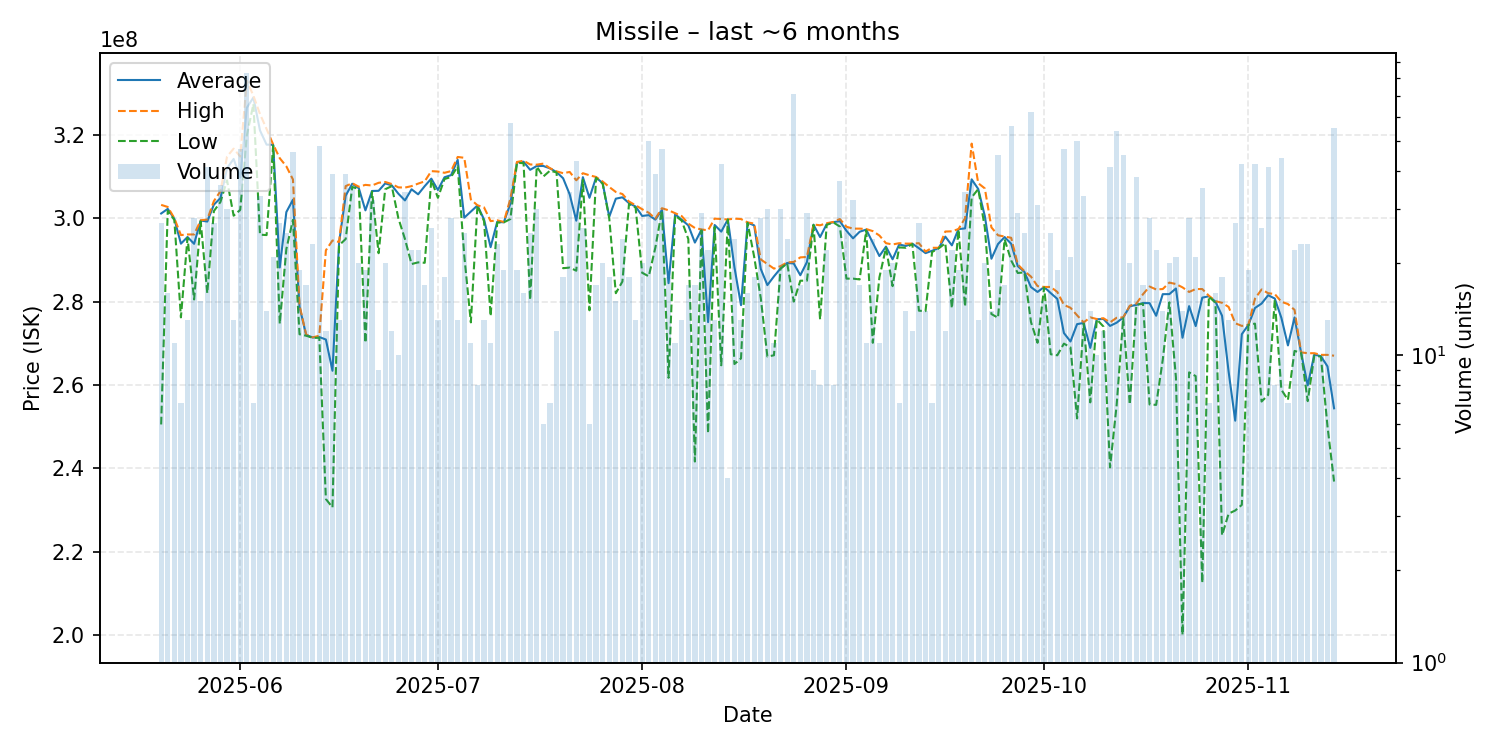

The file beside this chart, header and first rows:
date, average, highest, lowest, order_count, volume
2025-05-20, 301129630, 303200000, 250500000, 16, 27
2025-05-21, 302237500, 302700000, 301800000, 14, 16
2025-05-22, 299854545, 300000000, 299600000, 11, 11
2025-05-23, 293885714, 295950000, 276200000, 7, 7
2025-05-24, 295492308, 296100000, 295300000, 13, 13
2025-05-25, 293850000, 296100000, 280500000, 22, 28
2025-05-26, 299440000, 299500000, 299250000, 14, 15
2025-05-27, 299200000, 299700000, 282000000, 27, 41
2025-05-28, 303259259, 304100000, 301700000, 24, 27
2025-05-29, 304827778, 306500000, 303900000, 27, 36
2025-05-30, 312006667, 314800000, 309100000, 22, 30
2025-05-31, 314223077, 316700000, 300600000, 12, 13
2025-06-01, 309708511, 314800000, 302000000, 29, 47
2025-06-02, 326504819, 333000000, 319800000, 42, 83
2025-06-03, 328971429, 329400000, 327400000, 7, 7
2025-06-04, 321069697, 325000000, 296050000, 13, 33
2025-06-05, 317657143, 321400000, 295950000, 13, 14
2025-06-06, 317623810, 317700000, 317450000, 11, 21
2025-06-07, 288181481, 314400000, 274700000, 23, 27
2025-06-08, 301476000, 312450000, 292600000, 15, 25
2025-06-09, 304434783, 309300000, 299600000, 20, 46
2025-06-10, 278768421, 279100000, 272150000, 16, 19
2025-06-11, 271976471, 272100000, 271800000, 13, 17
2025-06-12, 271373913, 271400000, 271300000, 13, 23
2025-06-13, 271481250, 271800000, 271300000, 12, 48
2025-06-14, 270883333, 292300000, 232600000, 11, 12
2025-06-15, 263389744, 294650000, 230600000, 23, 39
2025-06-16, 294107692, 294300000, 293500000, 9, 13
2025-06-17, 305400000, 307700000, 295000000, 27, 39
2025-06-18, 308268571, 308400000, 307500000, 19, 35
2025-06-19, 307190000, 307550000, 307000000, 14, 20
2025-06-20, 301884211, 308000000, 270100000, 17, 19
2025-06-21, 306534375, 307850000, 306400000, 21, 32
2025-06-22, 306577778, 308500000, 291600000, 8, 9
2025-06-23, 308360000, 308700000, 306950000, 13, 20
2025-06-24, 307883333, 308200000, 307700000, 12, 12
2025-06-25, 305880000, 307400000, 300000000, 9, 10
2025-06-26, 304267647, 307350000, 295000000, 20, 34
2025-06-27, 306936364, 307700000, 289000000, 19, 22
2025-06-28, 305736364, 308300000, 289400000, 20, 22
2025-06-29, 307700000, 308850000, 289300000, 13, 17
2025-06-30, 309492308, 311300000, 309200000, 17, 26
2025-07-01, 306776923, 311200000, 304900000, 12, 13
2025-07-02, 309827778, 310900000, 309400000, 16, 18
2025-07-03, 310335714, 311300000, 309900000, 18, 28
2025-07-04, 314015385, 314700000, 312450000, 12, 13
2025-07-05, 300128000, 314500000, 291000000, 17, 25
2025-07-06, 301590909, 304500000, 275000000, 9, 11
2025-07-07, 303050000, 303100000, 303000000, 4, 8
2025-07-08, 299707692, 302600000, 299300000, 13, 13
2025-07-09, 293054545, 299300000, 276500000, 8, 11
2025-07-10, 299126087, 299500000, 298950000, 17, 23
2025-07-11, 299015789, 299100000, 299000000, 13, 19
2025-07-12, 303494737, 304700000, 299800000, 30, 57
2025-07-13, 313405263, 313500000, 313300000, 18, 19
2025-07-14, 313556250, 313800000, 313200000, 15, 16
2025-07-15, 311612000, 312900000, 280400000, 15, 25
2025-07-16, 312533333, 312850000, 312400000, 12, 30
2025-07-17, 312533333, 313100000, 310000000, 6, 6
2025-07-18, 311971429, 312000000, 311400000, 6, 7
... 119 more rows
